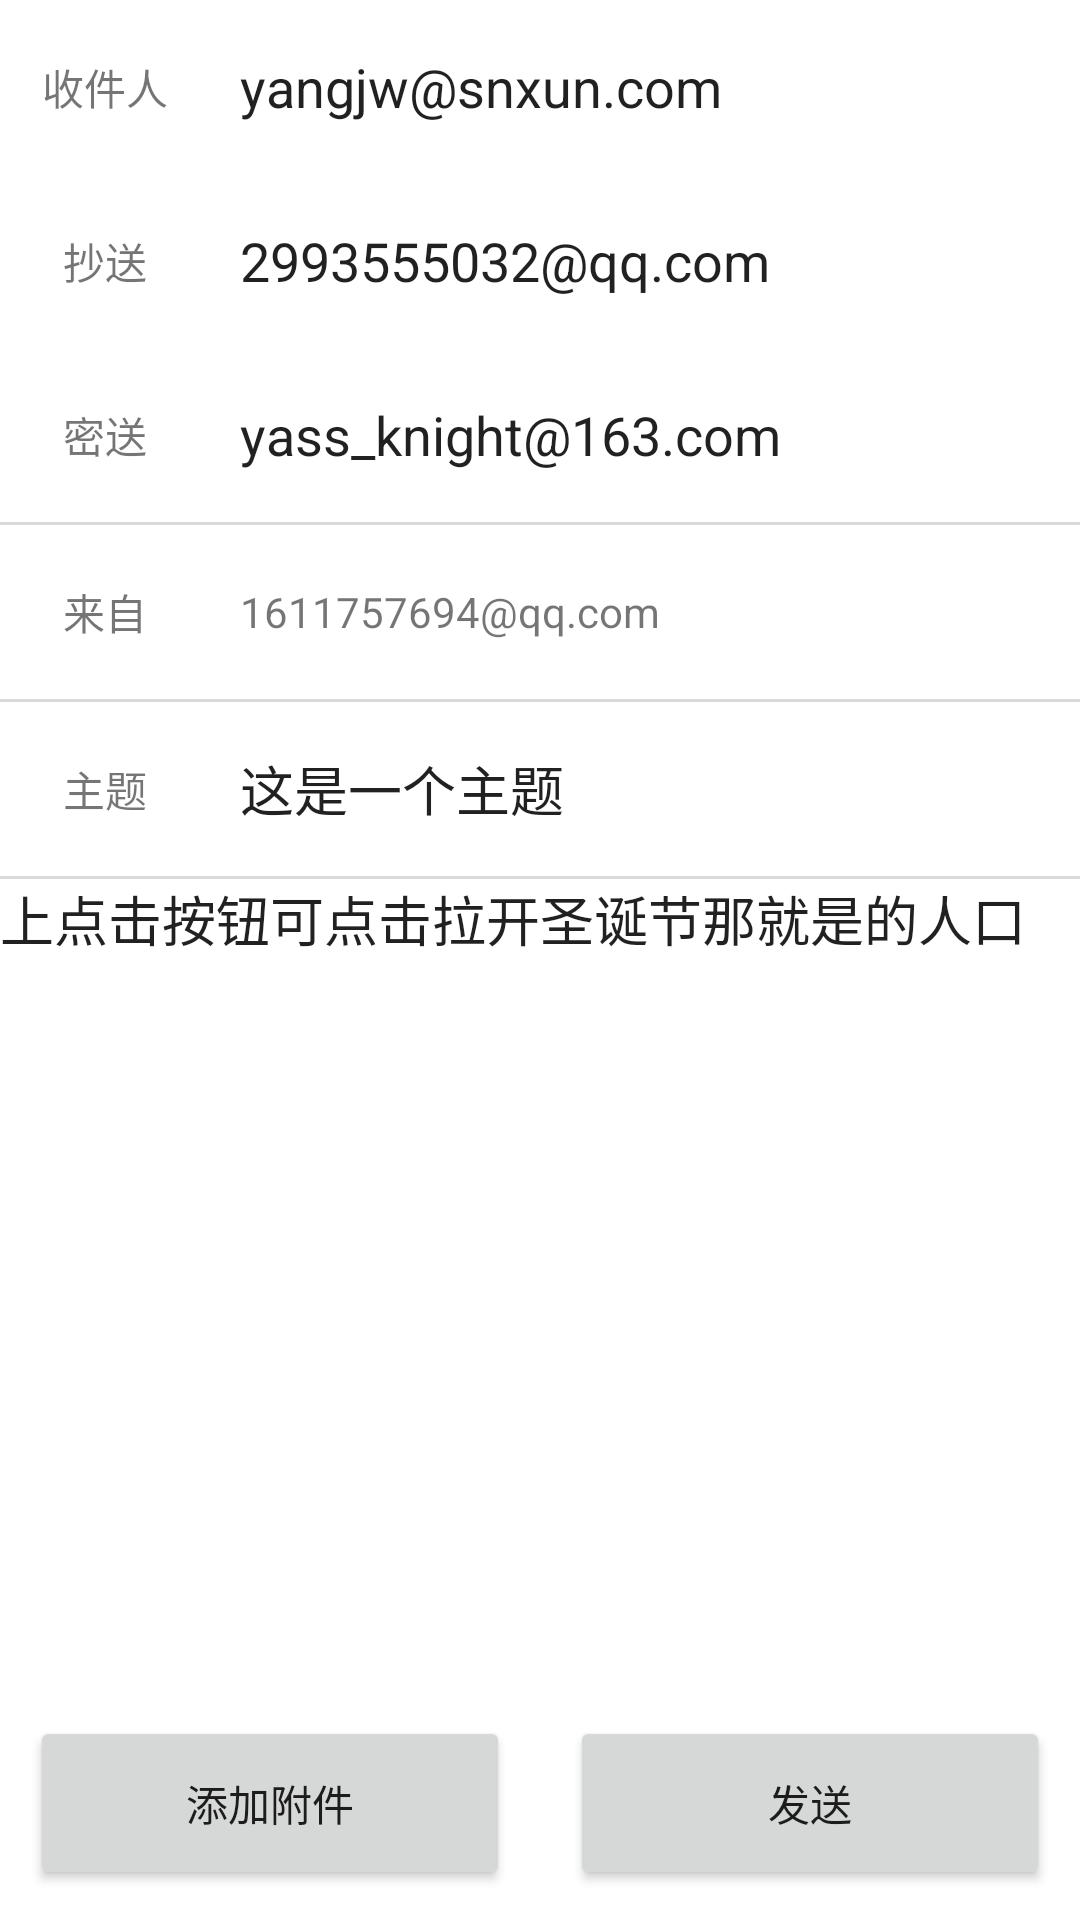

Reconstruct the res/layout file that produces this screen, plus the resources it refers to.
<!-- AndroidManifest.xml: application theme Theme.Mail2 -->
<!-- res/layout/activity_write_mail.xml -->
<?xml version="1.0" encoding="utf-8"?>
<LinearLayout xmlns:android="http://schemas.android.com/apk/res/android"
    android:layout_width="match_parent"
    android:layout_height="match_parent"
    android:layout_margin="10dp"
    android:orientation="vertical">

    <LinearLayout
        android:layout_width="match_parent"
        android:layout_height="58dp"
        android:orientation="horizontal">

        <TextView
            android:layout_width="0dp"
            android:layout_height="match_parent"
            android:layout_weight="1"
            android:gravity="center"
            android:text="收件人" />

        <EditText
            android:id="@+id/recipients_ed"
            android:layout_width="0dp"
            android:layout_height="match_parent"
            android:layout_marginLeft="10dp"
            android:layout_weight="4"
            android:background="@null"
            android:gravity="center_vertical"
            android:text="yangjw@snxun.com" />
    </LinearLayout>

    <LinearLayout
        android:layout_width="match_parent"
        android:layout_height="58dp"
        android:orientation="horizontal">

        <TextView
            android:layout_width="0dp"
            android:layout_height="match_parent"
            android:layout_weight="1"
            android:gravity="center"
            android:text="抄送" />

        <EditText
            android:id="@+id/copyto_ed"
            android:layout_width="0dp"
            android:layout_height="match_parent"
            android:layout_marginLeft="10dp"
            android:layout_weight="4"
            android:background="@null"
            android:gravity="center_vertical"
            android:text="2993555032@qq.com" />
    </LinearLayout>

    <LinearLayout
        android:layout_width="match_parent"
        android:layout_height="58dp"
        android:orientation="horizontal">

        <TextView
            android:layout_width="0dp"
            android:layout_height="match_parent"
            android:layout_weight="1"
            android:gravity="center"
            android:text="密送" />

        <EditText
            android:id="@+id/secret_ed"
            android:layout_width="0dp"
            android:layout_height="match_parent"
            android:layout_marginLeft="10dp"
            android:layout_weight="4"
            android:background="@null"
            android:gravity="center_vertical"
            android:text="yass_knight@163.com" />
    </LinearLayout>

    <View
        android:layout_width="match_parent"
        android:layout_height="1dp"
        android:background="@color/color_d9d9d9" />

    <LinearLayout
        android:layout_width="match_parent"
        android:layout_height="58dp"
        android:orientation="horizontal">

        <TextView
            android:layout_width="0dp"
            android:layout_height="match_parent"
            android:layout_weight="1"
            android:gravity="center"
            android:text="来自" />

        <TextView
            android:id="@+id/from_tv"
            android:layout_width="0dp"
            android:layout_height="match_parent"
            android:layout_marginLeft="10dp"
            android:layout_weight="4"
            android:gravity="center_vertical"
            android:text="1611757694@qq.com" />
    </LinearLayout>

    <View
        android:layout_width="match_parent"
        android:layout_height="1dp"
        android:background="@color/color_d9d9d9" />

    <LinearLayout
        android:layout_width="match_parent"
        android:layout_height="58dp"
        android:orientation="horizontal">

        <TextView
            android:layout_width="0dp"
            android:layout_height="match_parent"
            android:layout_weight="1"
            android:gravity="center"
            android:text="主题" />

        <EditText
            android:id="@+id/theme_ed"
            android:layout_width="0dp"
            android:layout_height="match_parent"
            android:layout_marginLeft="10dp"
            android:layout_weight="4"
            android:background="@null"
            android:gravity="center_vertical"
            android:text="这是一个主题" />
    </LinearLayout>

    <View
        android:layout_width="match_parent"
        android:layout_height="1dp"
        android:background="@color/color_d9d9d9" />

    <LinearLayout
        android:layout_width="match_parent"
        android:layout_height="wrap_content"
        android:orientation="horizontal">

        <EditText
            android:id="@+id/letter_content_ed"
            android:layout_width="match_parent"
            android:layout_height="match_parent"
            android:background="@null"
            android:hint="信件内容"
            android:text="上点击按钮可点击拉开圣诞节那就是的人口" />
    </LinearLayout>

    <LinearLayout
        android:id="@+id/attachment_list_layout"
        android:layout_width="match_parent"
        android:layout_height="0dp"
        android:layout_weight="1"
        android:orientation="vertical" />

    <LinearLayout
        android:layout_width="match_parent"
        android:layout_height="wrap_content"
        android:orientation="horizontal">

        <Button
            android:id="@+id/add_attachment_btn"
            android:layout_width="0dp"
            android:layout_height="58dp"
            android:layout_margin="10dp"
            android:layout_weight="1"
            android:text="添加附件" />

        <Button
            android:id="@+id/send_btn"
            android:layout_width="0dp"
            android:layout_height="58dp"
            android:layout_margin="10dp"
            android:layout_weight="1"
            android:text="发送" />

    </LinearLayout>


</LinearLayout>
<!-- resources referenced by this layout -->
<resources>
  <color name="color_d9d9d9">#d9d9d9</color>
  <style name="Theme.Mail2" parent="Theme.MaterialComponents.DayNight.NoActionBar">
          
          <item name="colorPrimary">@color/colorPrimary</item>
          <item name="colorPrimaryVariant">@color/colorPrimary</item>
          <item name="colorOnPrimary">@color/white</item>
  
      </style>
  <color name="colorPrimary">#3F51B5</color>
  <color name="white">#ffffff</color>
</resources>
